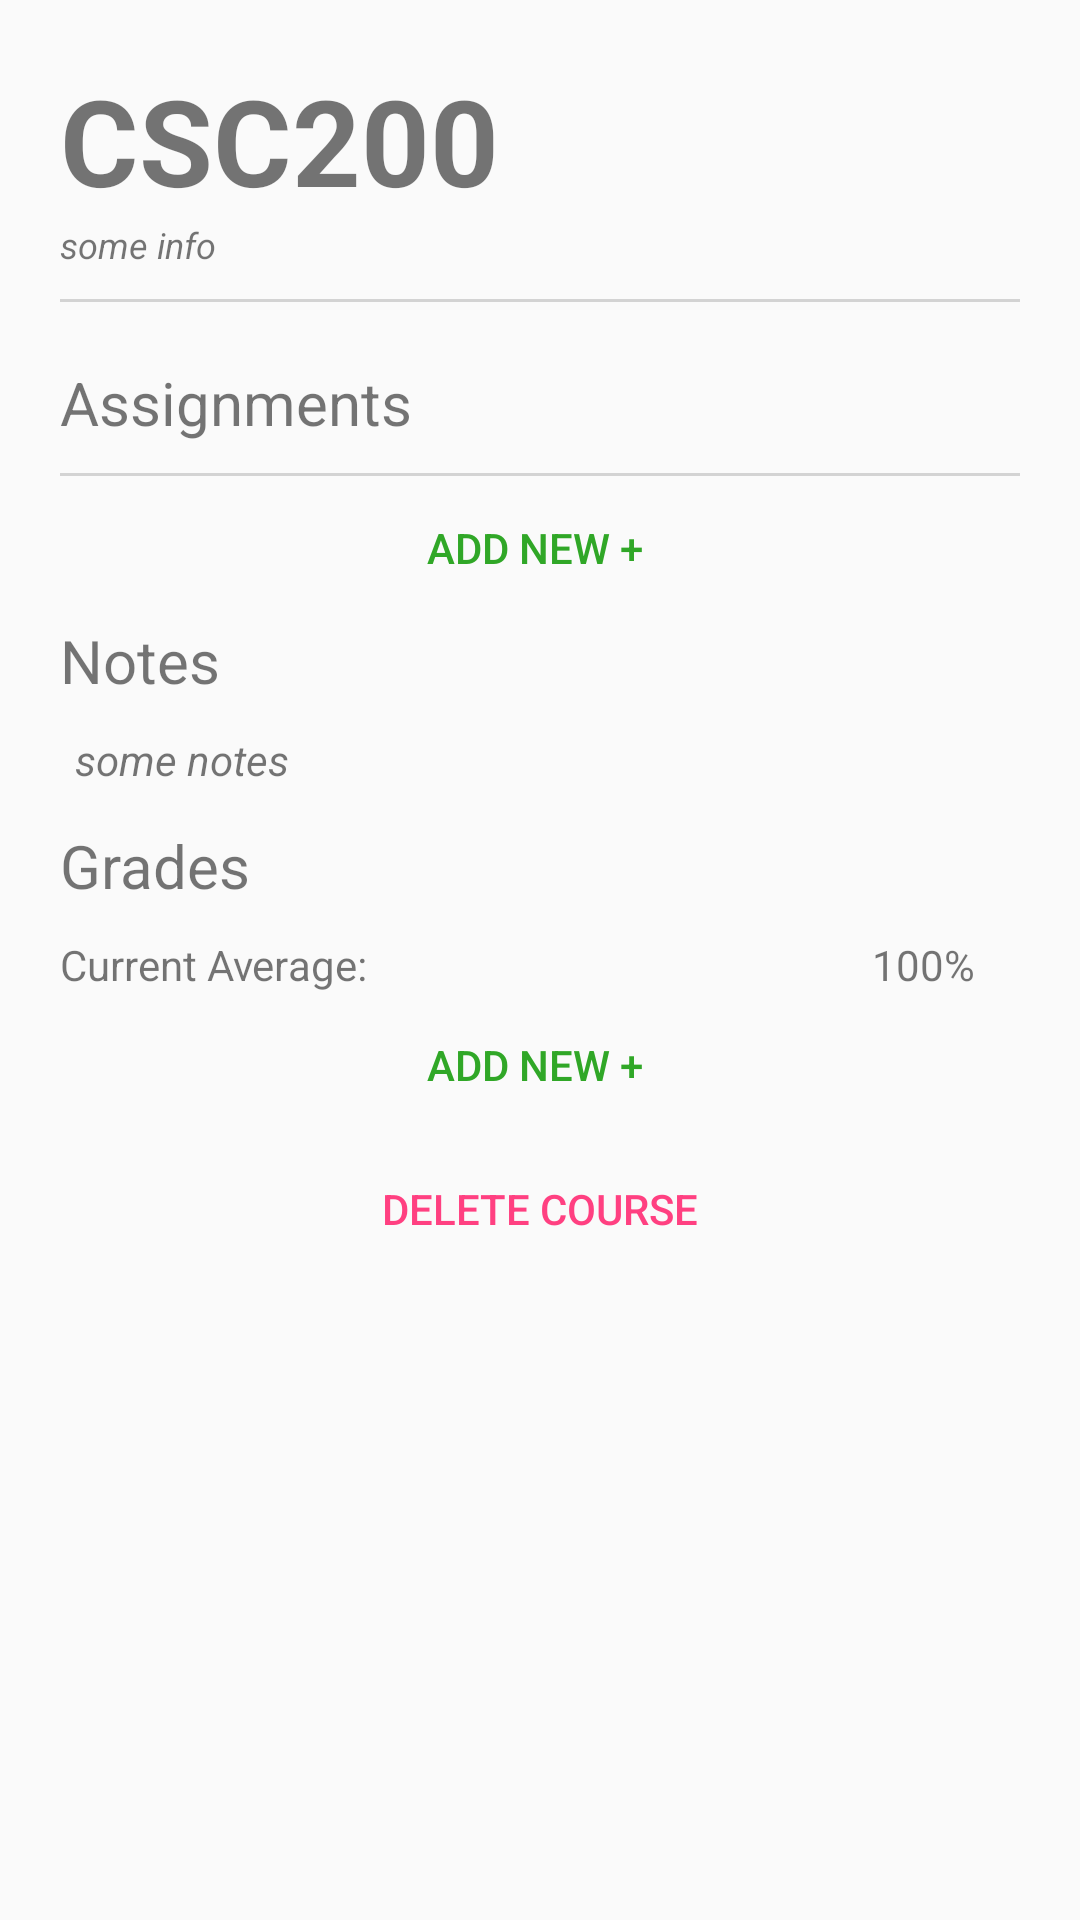

Android layout source for this screen:
<!-- AndroidManifest.xml: application theme AppTheme -->
<!-- res/layout/activity_course.xml -->
<?xml version="1.0" encoding="utf-8"?>
<android.support.v4.widget.NestedScrollView xmlns:android="http://schemas.android.com/apk/res/android"
    xmlns:app="http://schemas.android.com/apk/res-auto"
    xmlns:tools="http://schemas.android.com/tools"
    android:layout_width="match_parent"
    android:layout_height="match_parent"
    android:background="@drawable/cloud"
    android:backgroundTint="#E6FFFFFF"
    android:backgroundTintMode="src_atop"
    android:orientation="vertical"
    tools:context=".display.CourseActivity">

    <LinearLayout
        android:layout_width="match_parent"
        android:layout_height="match_parent">

        <LinearLayout
            android:layout_width="match_parent"
            android:layout_height="wrap_content"
            android:orientation="vertical"
            android:padding="20dp">

                <LinearLayout
                    android:layout_width="match_parent"
                    android:layout_height="wrap_content"
                    android:orientation="vertical">

                        <TextView
                            android:id="@+id/course_name"
                            android:layout_width="wrap_content"
                            android:layout_height="wrap_content"
                            android:text="CSC200"
                            android:textSize="40sp"
                            android:textStyle="bold" />

                        <TextView
                            android:layout_width="wrap_content"
                            android:layout_height="wrap_content"
                            android:text="some info"
                            android:textSize="12sp"
                            android:textStyle="italic"
                            android:id="@+id/course_info"
                            android:paddingBottom="10dp"/>
                </LinearLayout>


            <View
                android:layout_width="wrap_content"
                android:layout_height="1dp"
                android:background="@color/LightGrey">

            </View>

            <TextView
                android:layout_width="wrap_content"
                android:layout_height="wrap_content"
                android:paddingTop="20dp"
                android:paddingBottom="10dp"
                android:text="Assignments"
                android:textSize="20sp" />

            <android.support.v7.widget.RecyclerView
                android:id="@+id/course_assignment_list"
                android:layout_width="match_parent"
                android:layout_height="wrap_content">

            </android.support.v7.widget.RecyclerView>

            <View
                android:layout_width="wrap_content"
                android:layout_height="1dp"
                android:background="@color/LightGrey">

            </View>

            <Button
                android:id="@+id/course_add_assignment_button"
                android:layout_width="match_parent"
                android:layout_height="wrap_content"
                android:background="@android:color/transparent"
                android:text="Add New + "
                android:textColor="@color/green"/>

            <TextView
                android:layout_width="match_parent"
                android:layout_height="wrap_content"
                android:text="Notes"
                android:textSize="20dp" />

            <RelativeLayout
                android:layout_width="wrap_content"
                android:layout_height="wrap_content"
                android:paddingStart="5dp"
                android:paddingEnd="5dp">

                <TextView
                    android:paddingTop="10dp"
                    android:id="@+id/course_notes"
                    android:layout_width="wrap_content"
                    android:layout_height="wrap_content"
                    android:text="some notes"
                    android:textStyle="italic"
                    android:paddingBottom="5dp"/>

                <EditText
                    android:id="@+id/course_notes_edit"
                    android:layout_width="wrap_content"
                    android:layout_height="wrap_content"
                    android:text="edit some notes"
                    android:visibility="invisible"/>
            </RelativeLayout>

            <TextView
                android:layout_width="wrap_content"
                android:layout_height="wrap_content"
                android:text="Grades"
                android:textSize="20dp"
                android:paddingBottom="10dp"/>

            <android.support.v7.widget.RecyclerView
                android:id="@+id/course_grade_list"
                android:layout_width="match_parent"
                android:layout_height="wrap_content">

            </android.support.v7.widget.RecyclerView>

            <RelativeLayout
                android:layout_width="match_parent"
                android:layout_height="wrap_content">

                <TextView
                    android:layout_width="wrap_content"
                    android:layout_height="wrap_content"
                    android:text="Current Average: "/>

                <TextView
                    android:id="@+id/course_average"
                    android:layout_width="wrap_content"
                    android:layout_height="wrap_content"
                    android:layout_alignParentEnd="true"
                    android:text="100%"
                    android:layout_marginEnd="15dp"/>
            </RelativeLayout>

            <Button
                android:id="@+id/course_add_grade_button"
                android:layout_width="match_parent"
                android:layout_height="wrap_content"
                android:background="@android:color/transparent"
                android:text="Add New + "
                android:textColor="@color/green"/>

            <Button
                android:id="@+id/course_delete_button"
                android:layout_width="match_parent"
                android:layout_height="wrap_content"
                android:background="@android:color/transparent"
                android:text="Delete Course"
                android:textColor="@color/colorAccent" />

        </LinearLayout>

    </LinearLayout>

</android.support.v4.widget.NestedScrollView>
<!-- resources referenced by this layout -->
<resources>
  <color name="LightGrey">#D3D3D3</color>
  <color name="colorAccent">#FF4081</color>
  <color name="green">#30a727</color>
  <style name="AppTheme" parent="Base.Theme.AppCompat.Light.DarkActionBar">
          
          <item name="colorPrimary">@color/Theme2</item>
          <item name="colorAccent">@color/Theme2</item>
          <item name="actionMenuTextColor">@color/White</item>
          <item name="actionBarSize">50dp</item>
      </style>
  <color name="Theme2">#d9d980</color>
  <color name="White">#FFFFFF</color>
</resources>
